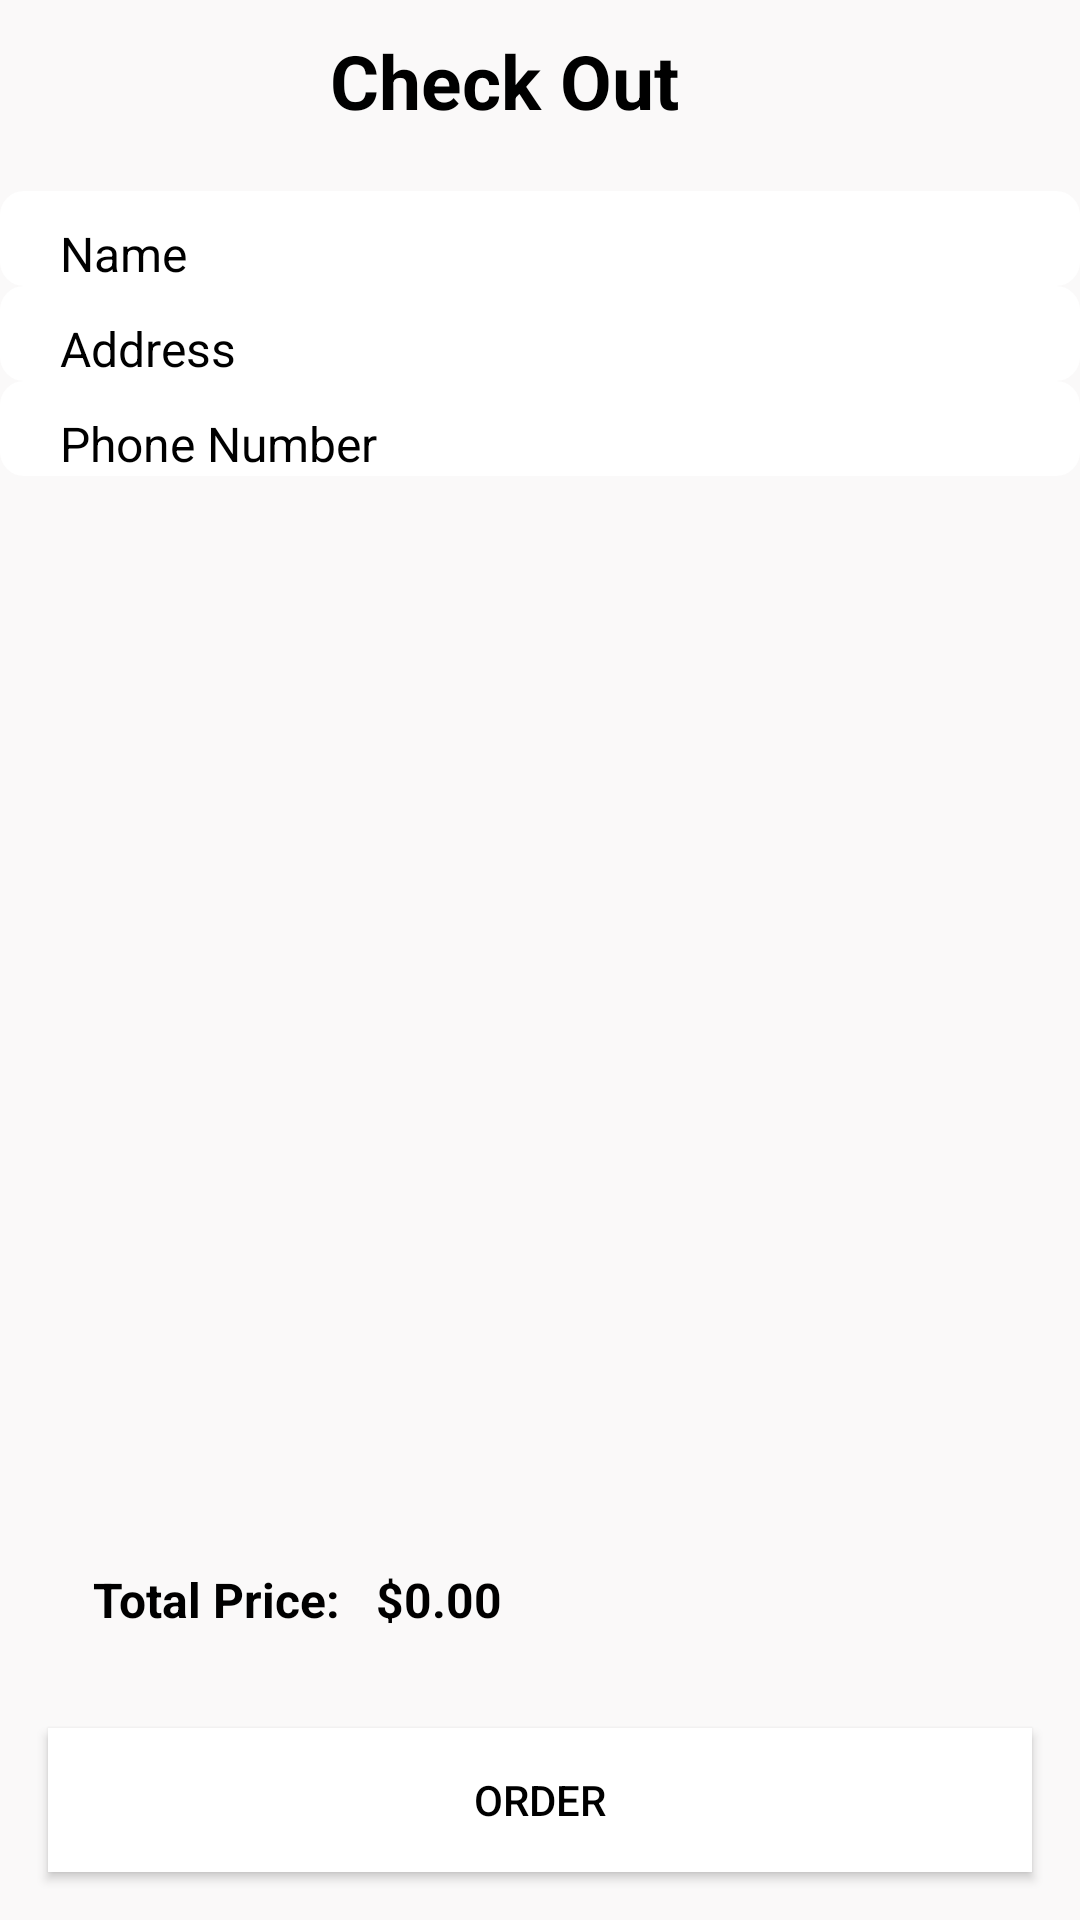

Layout XML and referenced resources for this Android screen:
<!-- AndroidManifest.xml: application theme Theme.Design.NoActionBar -->
<!-- res/layout/activity_order.xml -->
<?xml version="1.0" encoding="utf-8"?>
<androidx.constraintlayout.widget.ConstraintLayout xmlns:android="http://schemas.android.com/apk/res/android"
    xmlns:app="http://schemas.android.com/apk/res-auto"
    xmlns:tools="http://schemas.android.com/tools"
    android:layout_width="match_parent"
    android:layout_height="match_parent"
    android:background="#F8F8F8"
    android:backgroundTint="#FAF9F9"
    tools:context=".View.OrderActivity"
    tools:layout_editor_absoluteX="6dp"
    tools:layout_editor_absoluteY="0dp">


    <LinearLayout
        android:layout_width="match_parent"
        android:layout_height="match_parent"
        android:orientation="vertical"
        tools:layout_editor_absoluteX="0dp"
        tools:layout_editor_absoluteY="0dp">

        <LinearLayout
            android:layout_width="wrap_content"
            android:layout_height="wrap_content"
            android:orientation="horizontal"
            android:layout_marginTop="10dp">
            <TextView
                android:id="@+id/tvBack"
                android:layout_width="match_parent"
                android:layout_height="match_parent"
                android:layout_marginLeft="10dp"
                android:drawableStart="@drawable/baseline_arrow_back_ios_24"
                tools:ignore="MissingConstraints"
                tools:layout_editor_absoluteX="171dp"
                tools:layout_editor_absoluteY="30dp"
                />

            
            <TextView
                android:layout_width="match_parent"
                android:layout_height="match_parent"
                android:gravity="center"
                android:paddingLeft="100dp"
                android:text="Check Out"
                android:textAlignment="center"
                android:textColor="@color/black"
                android:textSize="25dp"
                android:textStyle="bold"  />

        </LinearLayout>

        <EditText
            android:id="@+id/etName"
            android:background="@drawable/conner"
            android:layout_width="match_parent"
            android:layout_height="wrap_content"
            android:hint="Name"
            android:textSize="16dp"
            android:textColorHint="#000000"
            android:paddingLeft="20dp"
            android:paddingTop="10dp"
            android:layout_marginTop="20dp"/>

        <EditText
            android:id="@+id/etAddress"
            android:background="@drawable/conner"
            android:layout_width="match_parent"
            android:layout_height="wrap_content"
            android:hint="Address"
            android:textSize="16dp"
            android:textColorHint="#000000"
            android:paddingLeft="20dp"
            android:paddingTop="10dp"/>

        <EditText
            android:id="@+id/etPhone"
            android:background="@drawable/conner"
            android:layout_width="match_parent"
            android:layout_height="wrap_content"
            android:hint="Phone Number"
            android:textColorHint="#000000"
            android:textSize="16dp"
            android:paddingLeft="20dp"
            android:paddingTop="10dp"/>

        
        <androidx.recyclerview.widget.RecyclerView
            android:id="@+id/recyclerViewCart"
            android:layout_width="match_parent"
            android:layout_height="0dp"
            android:layout_weight="1">
        </androidx.recyclerview.widget.RecyclerView>


        
        <LinearLayout
            android:layout_width="match_parent"
            android:layout_height="wrap_content"
            android:orientation="horizontal"
            android:padding="16dp">

            <TextView
                android:layout_width="wrap_content"
                android:layout_height="wrap_content"
                android:layout_marginStart="15dp"
                android:text="Total Price: "
                android:textColor="#000000"
                android:textSize="16sp"
                android:textStyle="bold" />

            <TextView
                android:id="@+id/text_total_price"
                android:layout_width="wrap_content"
                android:layout_height="wrap_content"
                android:layout_marginStart="8dp"
                android:text="$0.00"
                android:textColor="#000000"
                android:textSize="16sp"
                android:textStyle="bold" />
        </LinearLayout>

        <Button
            android:id="@+id/button_buy"
            android:layout_width="match_parent"
            android:layout_height="wrap_content"
            android:layout_margin="16dp"
            android:background="@color/White"
            android:text="Order"
            android:textColor="#000000" />

    </LinearLayout>


</androidx.constraintlayout.widget.ConstraintLayout>
<!-- resources referenced by this layout -->
<resources>
  <color name="White">#FFFFFFFF</color>
  <color name="black">#FF000000</color>
  <!-- drawable conner (drawable) -->
  <?xml version="1.0" encoding="utf-8"?>
  <shape xmlns:android="http://schemas.android.com/apk/res/android">
      <solid android:color="#FFFFFF" /> 
      <corners android:radius="8dp" /> 
  </shape>
</resources>
